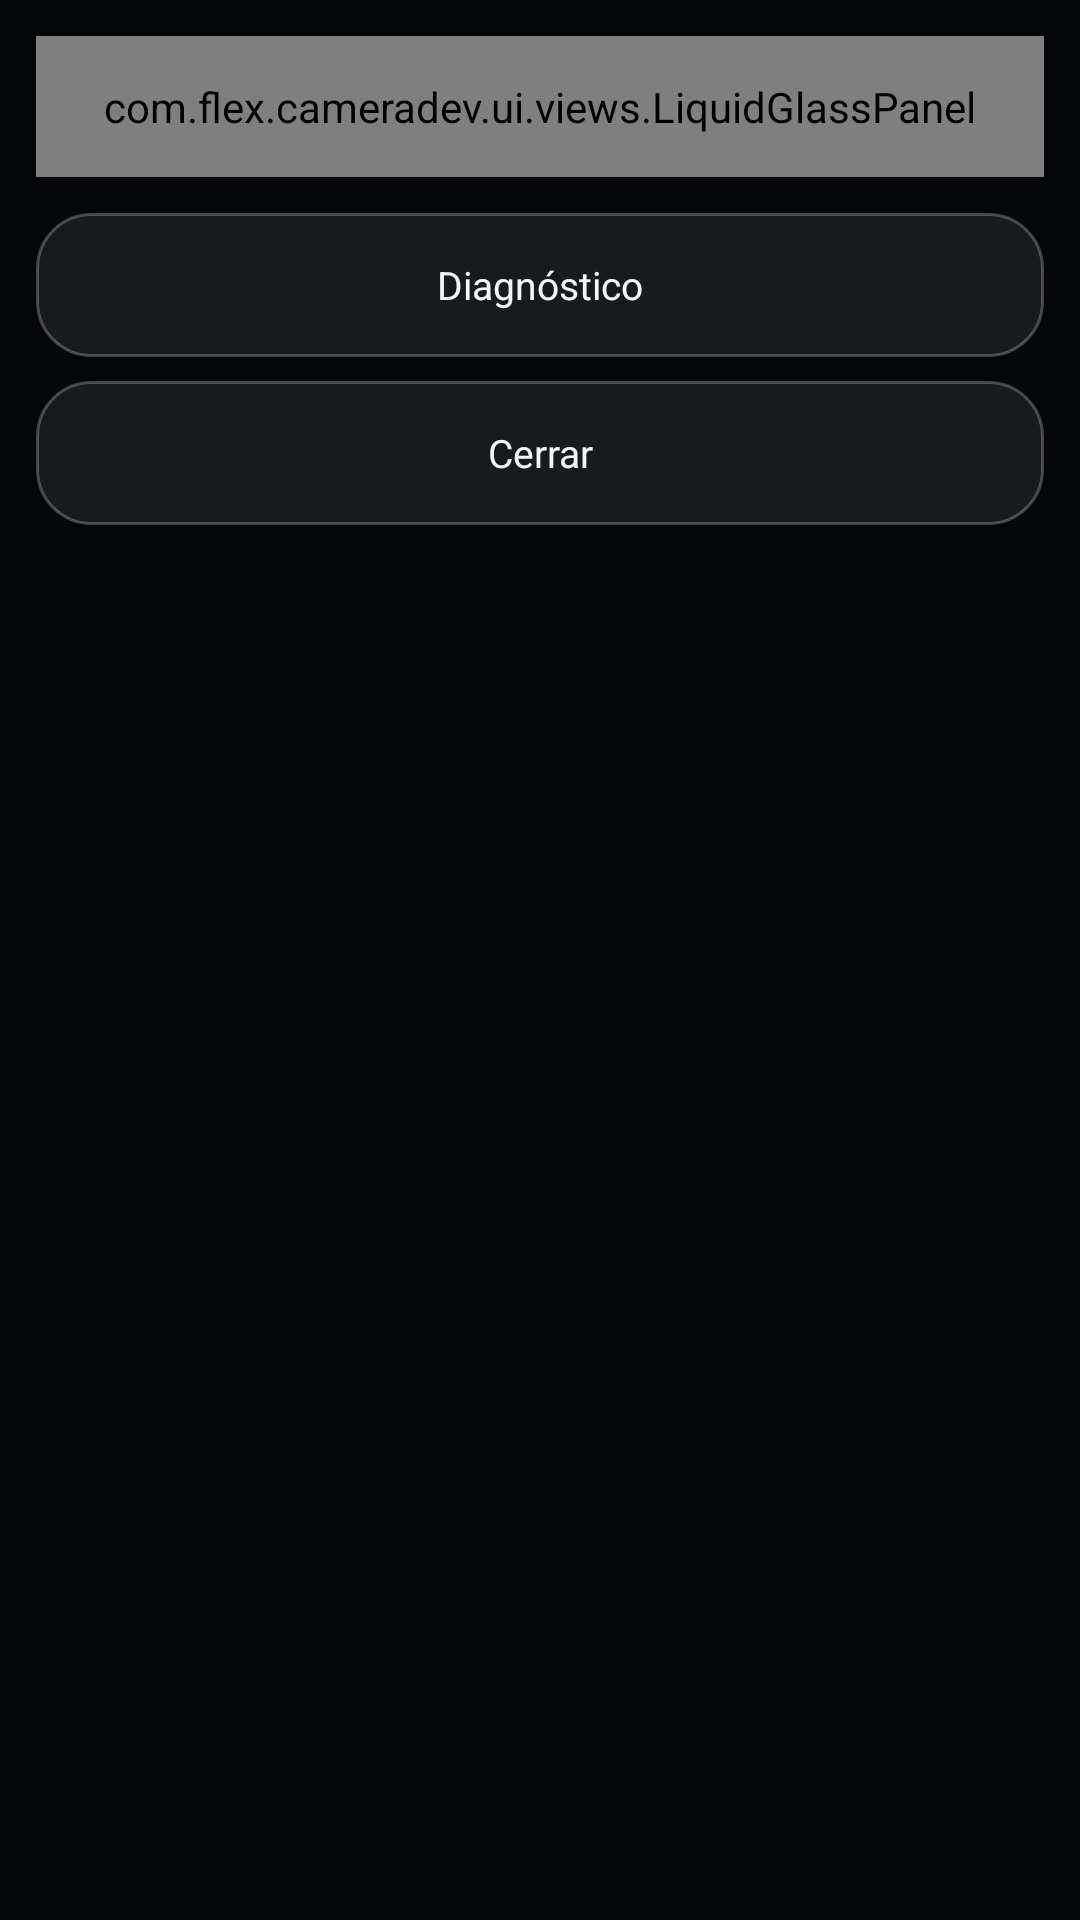

Produce the Android XML layout that renders to this screen, including the resource entries it uses.
<!-- AndroidManifest.xml: application theme Theme.A55SuperZoom -->
<!-- res/layout/activity_info.xml -->
<?xml version="1.0" encoding="utf-8"?>
<ScrollView xmlns:android="http://schemas.android.com/apk/res/android"
    android:layout_width="match_parent"
    android:layout_height="match_parent"
    android:background="@color/surface_black"
    android:fillViewport="true"
    android:fitsSystemWindows="true">

    <LinearLayout
        android:layout_width="match_parent"
        android:layout_height="wrap_content"
        android:orientation="vertical"
        android:padding="@dimen/panel_margin">

        <com.flex.cameradev.ui.views.LiquidGlassPanel
            android:layout_width="match_parent"
            android:layout_height="wrap_content"
            android:padding="@dimen/panel_padding">

            <LinearLayout
                android:layout_width="match_parent"
                android:layout_height="wrap_content"
                android:orientation="vertical">

                <TextView
                    style="@style/Text.Label"
                    android:layout_width="match_parent"
                    android:layout_height="wrap_content"
                    android:text="@string/info_title" />

                <TextView
                    style="@style/Text.Body"
                    android:layout_width="match_parent"
                    android:layout_height="wrap_content"
                    android:layout_marginTop="10dp"
                    android:text="@string/info_body" />

                <TextView
                    style="@style/Text.Body"
                    android:layout_width="match_parent"
                    android:layout_height="wrap_content"
                    android:layout_marginTop="14dp"
                    android:text="@string/zoom_warning" />
            </LinearLayout>
        </com.flex.cameradev.ui.views.LiquidGlassPanel>

        <TextView
            android:id="@+id/infoDiagnosticsButton"
            style="@style/Text.Body"
            android:layout_width="match_parent"
            android:layout_height="@dimen/touch_target"
            android:layout_marginTop="12dp"
            android:background="@drawable/bg_chip"
            android:gravity="center"
            android:text="@string/diagnostics_open" />

        <TextView
            android:id="@+id/infoCloseButton"
            style="@style/Text.Body"
            android:layout_width="match_parent"
            android:layout_height="@dimen/touch_target"
            android:layout_marginTop="8dp"
            android:layout_marginBottom="12dp"
            android:background="@drawable/bg_chip"
            android:gravity="center"
            android:text="@string/info_close" />
    </LinearLayout>
</ScrollView>
<!-- resources referenced by this layout -->
<resources>
  <color name="surface_black">#FF05060A</color>
  <dimen name="panel_margin">12dp</dimen>
  <dimen name="panel_padding">14dp</dimen>
  <dimen name="touch_target">48dp</dimen>
  <!-- drawable bg_chip (drawable) -->
  <?xml version="1.0" encoding="utf-8"?>
  <shape xmlns:android="http://schemas.android.com/apk/res/android" android:shape="rectangle">
      <corners android:radius="@dimen/chip_radius" />
      <solid android:color="@color/glass_tint_soft" />
      <stroke android:width="1dp" android:color="@color/glass_border" />
  </shape>
  <string name="diagnostics_open">Diagnóstico</string>
  <string name="info_body">A55 Super Zoom es una aplicación de cámara construida sobre CameraX y Camera2.\n\nQué hace realmente:\n· Fotografía a la mayor resolución JPEG que el dispositivo acepte vincular.\n· Zoom de cámara dentro del rango que la cámara declara.\n· Zoom digital experimental por encima de ese rango, recortando y ampliando.\n· Vídeo en los modos que el dispositivo y el codificador confirman.\n· Nivelación y bloqueo de horizonte mediante la IMU y un paso de GPU.\n\nQué no hace:\n· No inventa detalle: por encima del límite óptico solo hay recorte y ampliación.\n· No añade modos que el dispositivo no publique.\n· No utiliza APIs privadas ni servicios externos.</string>
  <string name="info_close">Cerrar</string>
  <string name="info_title">Información</string>
  <string name="zoom_warning">El Galaxy A55 no posee teleobjetivo 1000×. Por encima del límite de la cámara, la aplicación recorta y amplía la imagen. No puede recuperar detalles que el sensor no capturó.</string>
  <style name="Text.Body" parent="android:Widget.TextView">
          <item name="android:textColor">@color/text_primary</item>
          <item name="android:textSize">@dimen/text_body</item>
      </style>
  <style name="Text.Label" parent="android:Widget.TextView">
          <item name="android:textColor">@color/text_secondary</item>
          <item name="android:textSize">@dimen/text_label</item>
          <item name="android:letterSpacing">0.08</item>
          <item name="android:textAllCaps">true</item>
      </style>
  <style name="Theme.A55SuperZoom" parent="Theme.Material3.Dark.NoActionBar">
          <item name="android:windowBackground">@color/surface_black</item>
          <item name="android:statusBarColor">@color/transparent</item>
          <item name="android:navigationBarColor">@color/transparent</item>
          <item name="android:windowLightStatusBar">false</item>
          <item name="android:colorBackground">@color/surface_black</item>
          <item name="colorPrimary">@color/accent_cyan</item>
          <item name="colorSecondary">@color/accent_blue</item>
          <item name="android:textColorPrimary">@color/text_primary</item>
          <item name="android:textColorSecondary">@color/text_secondary</item>
      </style>
  <dimen name="chip_radius">18dp</dimen>
  <color name="glass_tint_soft">#14FFFFFF</color>
  <color name="glass_border">#3DFFFFFF</color>
  <color name="text_primary">#FFF3F6F9</color>
  <dimen name="text_body">13sp</dimen>
  <color name="text_secondary">#B3DCE4EC</color>
  <dimen name="text_label">12sp</dimen>
  <color name="transparent">#00000000</color>
  <color name="accent_cyan">#FF3FD8FF</color>
  <color name="accent_blue">#FF3B82F6</color>
</resources>
